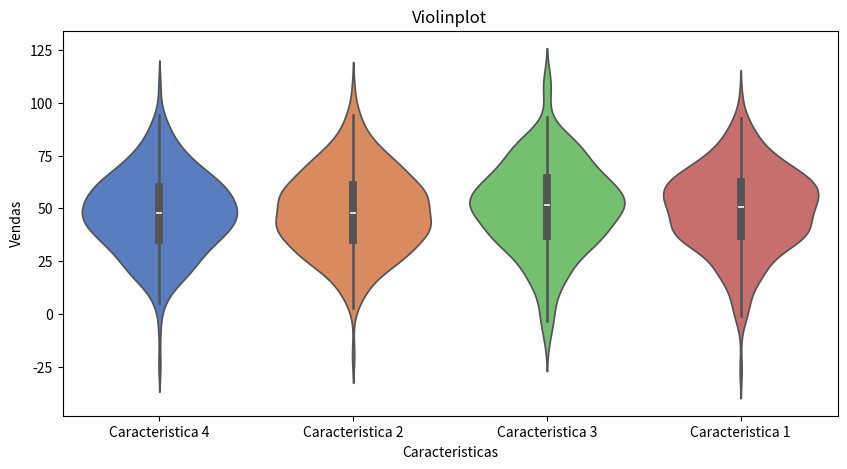

The script that saved this image:
import matplotlib.pyplot as plt
import numpy as np
import pandas as pd
import seaborn as sns

# 1 - Criando dados ficticios
caracteristicas = ['Caracteristica 1', 'Caracteristica 2', 'Caracteristica 3', 'Caracteristica 4']
vendas = {
    'Categoria': np.random.choice(caracteristicas, 1000),
    'vendas': np.random.normal(loc=50, scale=20, size=1000) 
}

df=pd.DataFrame(vendas)
# print(df)

# 2- Criando Violinplot com seaborn
plt.figure(figsize=(10, 5))
sns.violinplot(x='Categoria', y='vendas', data=df,palette='muted')
plt.title('Violinplot')
plt.xlabel('Caracteristicas')
plt.ylabel('Vendas')
plt.show()